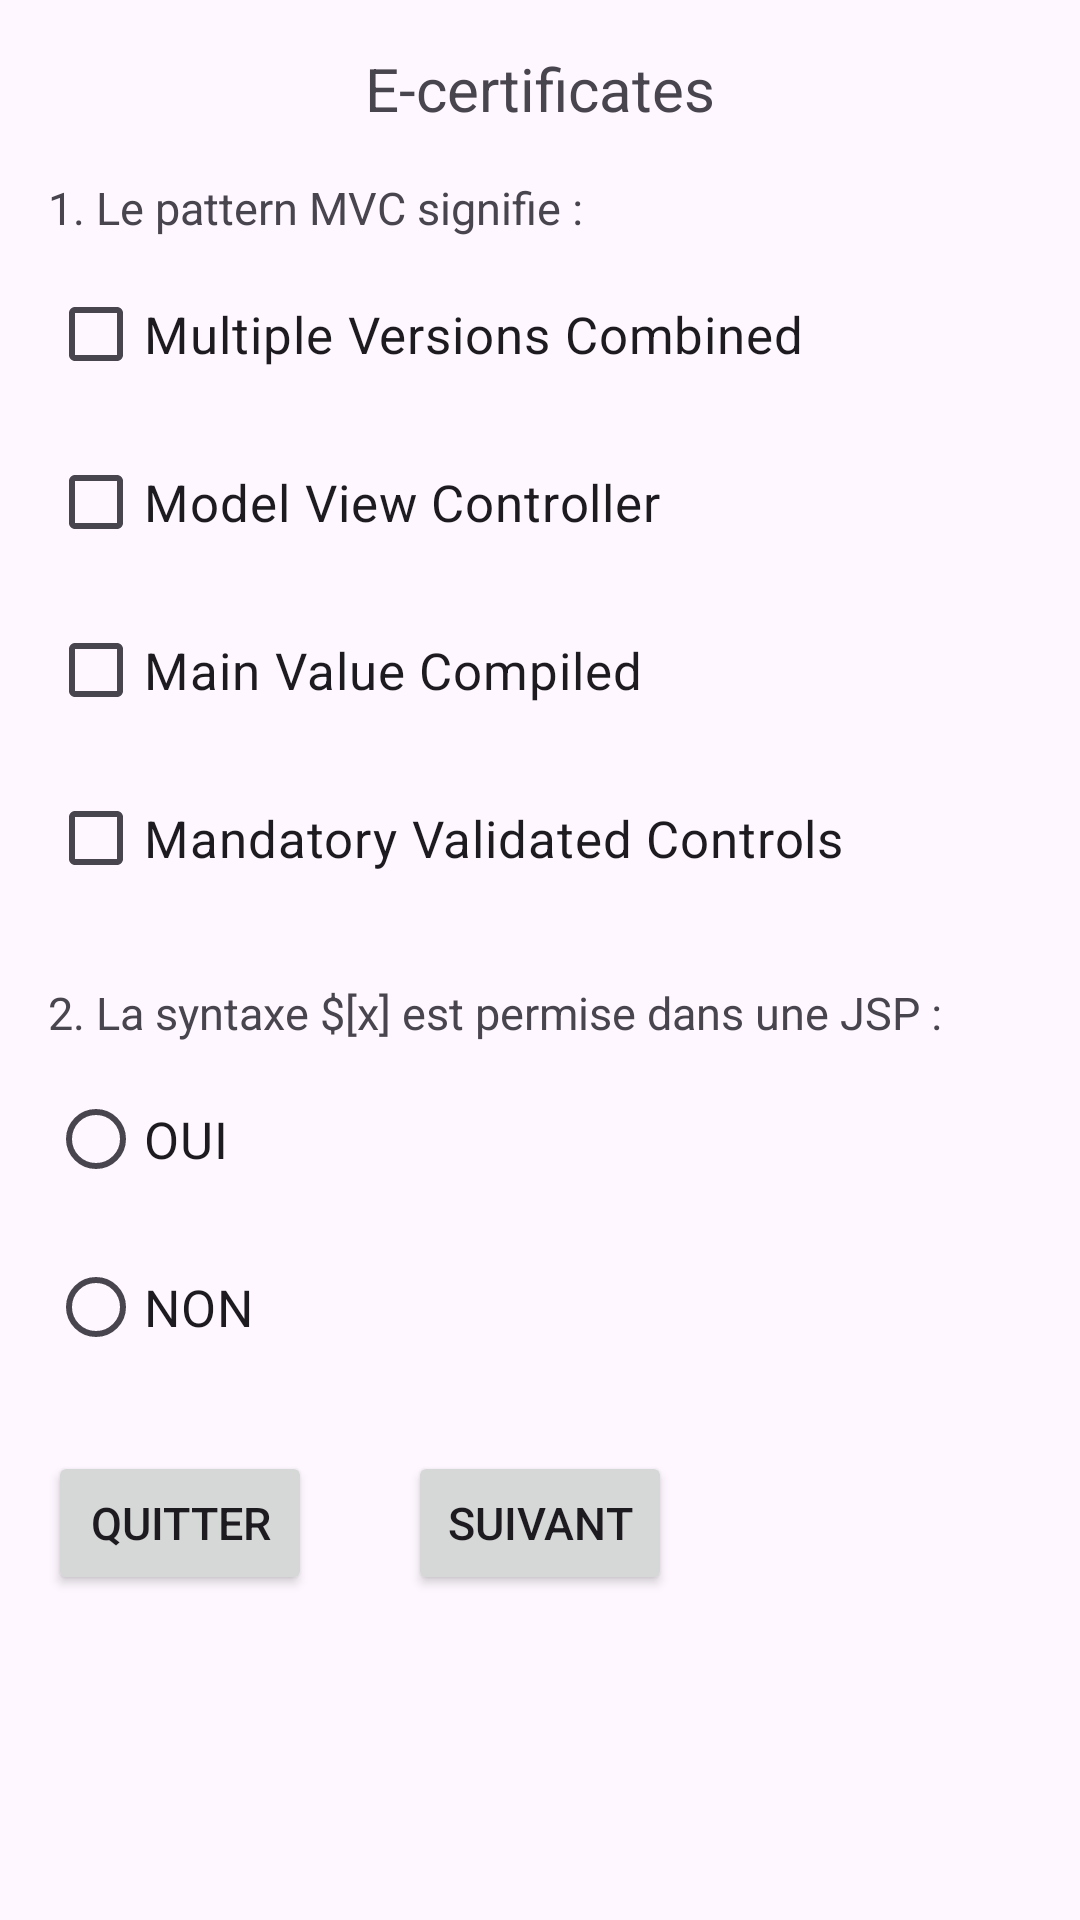

Reconstruct the res/layout file that produces this screen, plus the resources it refers to.
<!-- AndroidManifest.xml: application theme Theme.TP1exercice3 -->
<!-- res/layout/activity_main.xml -->
<?xml version="1.0" encoding="utf-8"?>
<androidx.constraintlayout.widget.ConstraintLayout
    xmlns:android="http://schemas.android.com/apk/res/android"
    xmlns:app="http://schemas.android.com/apk/res-auto"
    xmlns:tools="http://schemas.android.com/tools"
    android:layout_width="match_parent"
    android:layout_height="match_parent"
    tools:context=".MainActivity">

    <TextView
        android:id="@+id/textView"
        android:layout_width="wrap_content"
        android:layout_height="wrap_content"
        android:text="E-certificates"
        android:textSize="20sp"
        android:layout_marginTop="16dp"
        app:layout_constraintTop_toTopOf="parent"
        app:layout_constraintStart_toStartOf="parent"
        app:layout_constraintEnd_toEndOf="parent" />

    <TextView
        android:id="@+id/textView2"
        android:layout_width="wrap_content"
        android:layout_height="wrap_content"
        android:text="1. Le pattern MVC signifie : "
        android:textSize="15sp"
        android:layout_marginTop="16dp"
        app:layout_constraintTop_toBottomOf="@+id/textView"
        app:layout_constraintStart_toStartOf="parent"
        android:layout_marginStart="16dp" />

    <CheckBox
        android:id="@+id/checkBox"
        android:layout_width="wrap_content"
        android:layout_height="wrap_content"
        android:text="Multiple Versions Combined"
        android:textSize="17sp"
        app:layout_constraintTop_toBottomOf="@+id/textView2"
        app:layout_constraintStart_toStartOf="parent"
        android:layout_marginTop="8dp"
        android:layout_marginStart="16dp" />

    <CheckBox
        android:id="@+id/checkBox2"
        android:layout_width="wrap_content"
        android:layout_height="wrap_content"
        android:text="Model View Controller"
        android:textSize="17sp"
        app:layout_constraintTop_toBottomOf="@+id/checkBox"
        app:layout_constraintStart_toStartOf="parent"
        android:layout_marginTop="8dp"
        android:layout_marginStart="16dp" />

    <CheckBox
        android:id="@+id/checkBox3"
        android:layout_width="wrap_content"
        android:layout_height="wrap_content"
        android:text="Main Value Compiled"
        android:textSize="17sp"
        app:layout_constraintTop_toBottomOf="@+id/checkBox2"
        app:layout_constraintStart_toStartOf="parent"
        android:layout_marginTop="8dp"
        android:layout_marginStart="16dp" />

    <CheckBox
        android:id="@+id/checkBox4"
        android:layout_width="wrap_content"
        android:layout_height="wrap_content"
        android:text="Mandatory Validated Controls"
        android:textSize="17sp"
        app:layout_constraintTop_toBottomOf="@+id/checkBox3"
        app:layout_constraintStart_toStartOf="parent"
        android:layout_marginTop="8dp"
        android:layout_marginStart="16dp" />

    <TextView
        android:id="@+id/textView3"
        android:layout_width="wrap_content"
        android:layout_height="wrap_content"
        android:text="2. La syntaxe $[x] est permise dans une JSP :"
        android:textSize="15sp"
        android:layout_marginTop="24dp"
        app:layout_constraintTop_toBottomOf="@+id/checkBox4"
        app:layout_constraintStart_toStartOf="parent"
        android:layout_marginStart="16dp" />

    <RadioButton
        android:id="@+id/radioButton"
        android:layout_width="wrap_content"
        android:layout_height="wrap_content"
        android:text="OUI"
        android:textSize="17sp"
        app:layout_constraintTop_toBottomOf="@+id/textView3"
        app:layout_constraintStart_toStartOf="parent"
        android:layout_marginTop="8dp"
        android:layout_marginStart="16dp" />

    <RadioButton
        android:id="@+id/radioButton2"
        android:layout_width="wrap_content"
        android:layout_height="wrap_content"
        android:text="NON"
        android:textSize="17sp"
        app:layout_constraintTop_toBottomOf="@+id/radioButton"
        app:layout_constraintStart_toStartOf="parent"
        android:layout_marginTop="8dp"
        android:layout_marginStart="16dp" />

    <Button
        android:id="@+id/button"
        android:layout_width="wrap_content"
        android:layout_height="wrap_content"
        android:text="Quitter"
        android:textSize="15sp"
        android:layout_marginTop="24dp"
        app:layout_constraintTop_toBottomOf="@+id/radioButton2"
        app:layout_constraintStart_toStartOf="parent"
        android:layout_marginStart="16dp" />

    <Button
        android:id="@+id/button2"
        android:layout_width="wrap_content"
        android:layout_height="wrap_content"
        android:text="Suivant"
        android:textSize="15sp"
        android:layout_marginTop="24dp"
        app:layout_constraintTop_toBottomOf="@+id/radioButton2"
        app:layout_constraintStart_toEndOf="@+id/button"
        android:layout_marginStart="32dp" />

</androidx.constraintlayout.widget.ConstraintLayout>
<!-- resources referenced by this layout -->
<resources>
  <style name="Theme.TP1exercice3" parent="Base.Theme.TP1exercice3" />
  <style name="Base.Theme.TP1exercice3" parent="Theme.Material3.DayNight.NoActionBar">
          
          
      </style>
</resources>
